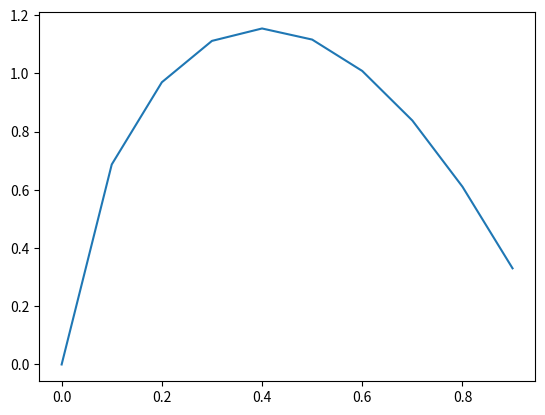

Source code (Python):
from matplotlib import pyplot as pl
import math
import numpy as np

def get_k(s,d):
    return (s/0.15)**(5/3)

def get_c(s,d):
    return (s/0.15)**(2/3)

def get_y(s,d):
    return (1-s)*(s/0.15)**(2/3)

def get_ND(s,d):
    return 0.4*k**(-0.6)-0.15*k

s_list = np.arange(0,1,0.1)
k_list = []
c_list = []
y_list = []
d_list = []

for i in s_list:
    k_list.append(get_k(i,.15))
    c_list.append(get_c(i,.15))
    y_list.append(get_y(i,.15))
    d_list.append(get_y(i,.15))

print("       k          ","s          ","y          ")

for i in range(10):
    print(s_list[i],end='   ')
    print("%.2f"%k_list[i],end='        ')
    print("%.2f"%c_list[i],end='        ')
    print("%.2f"%y_list[i],end='        ')
    print("%.2f"%d_list[i],end='        ')
    print()

pl.plot(s_list,d_list)
